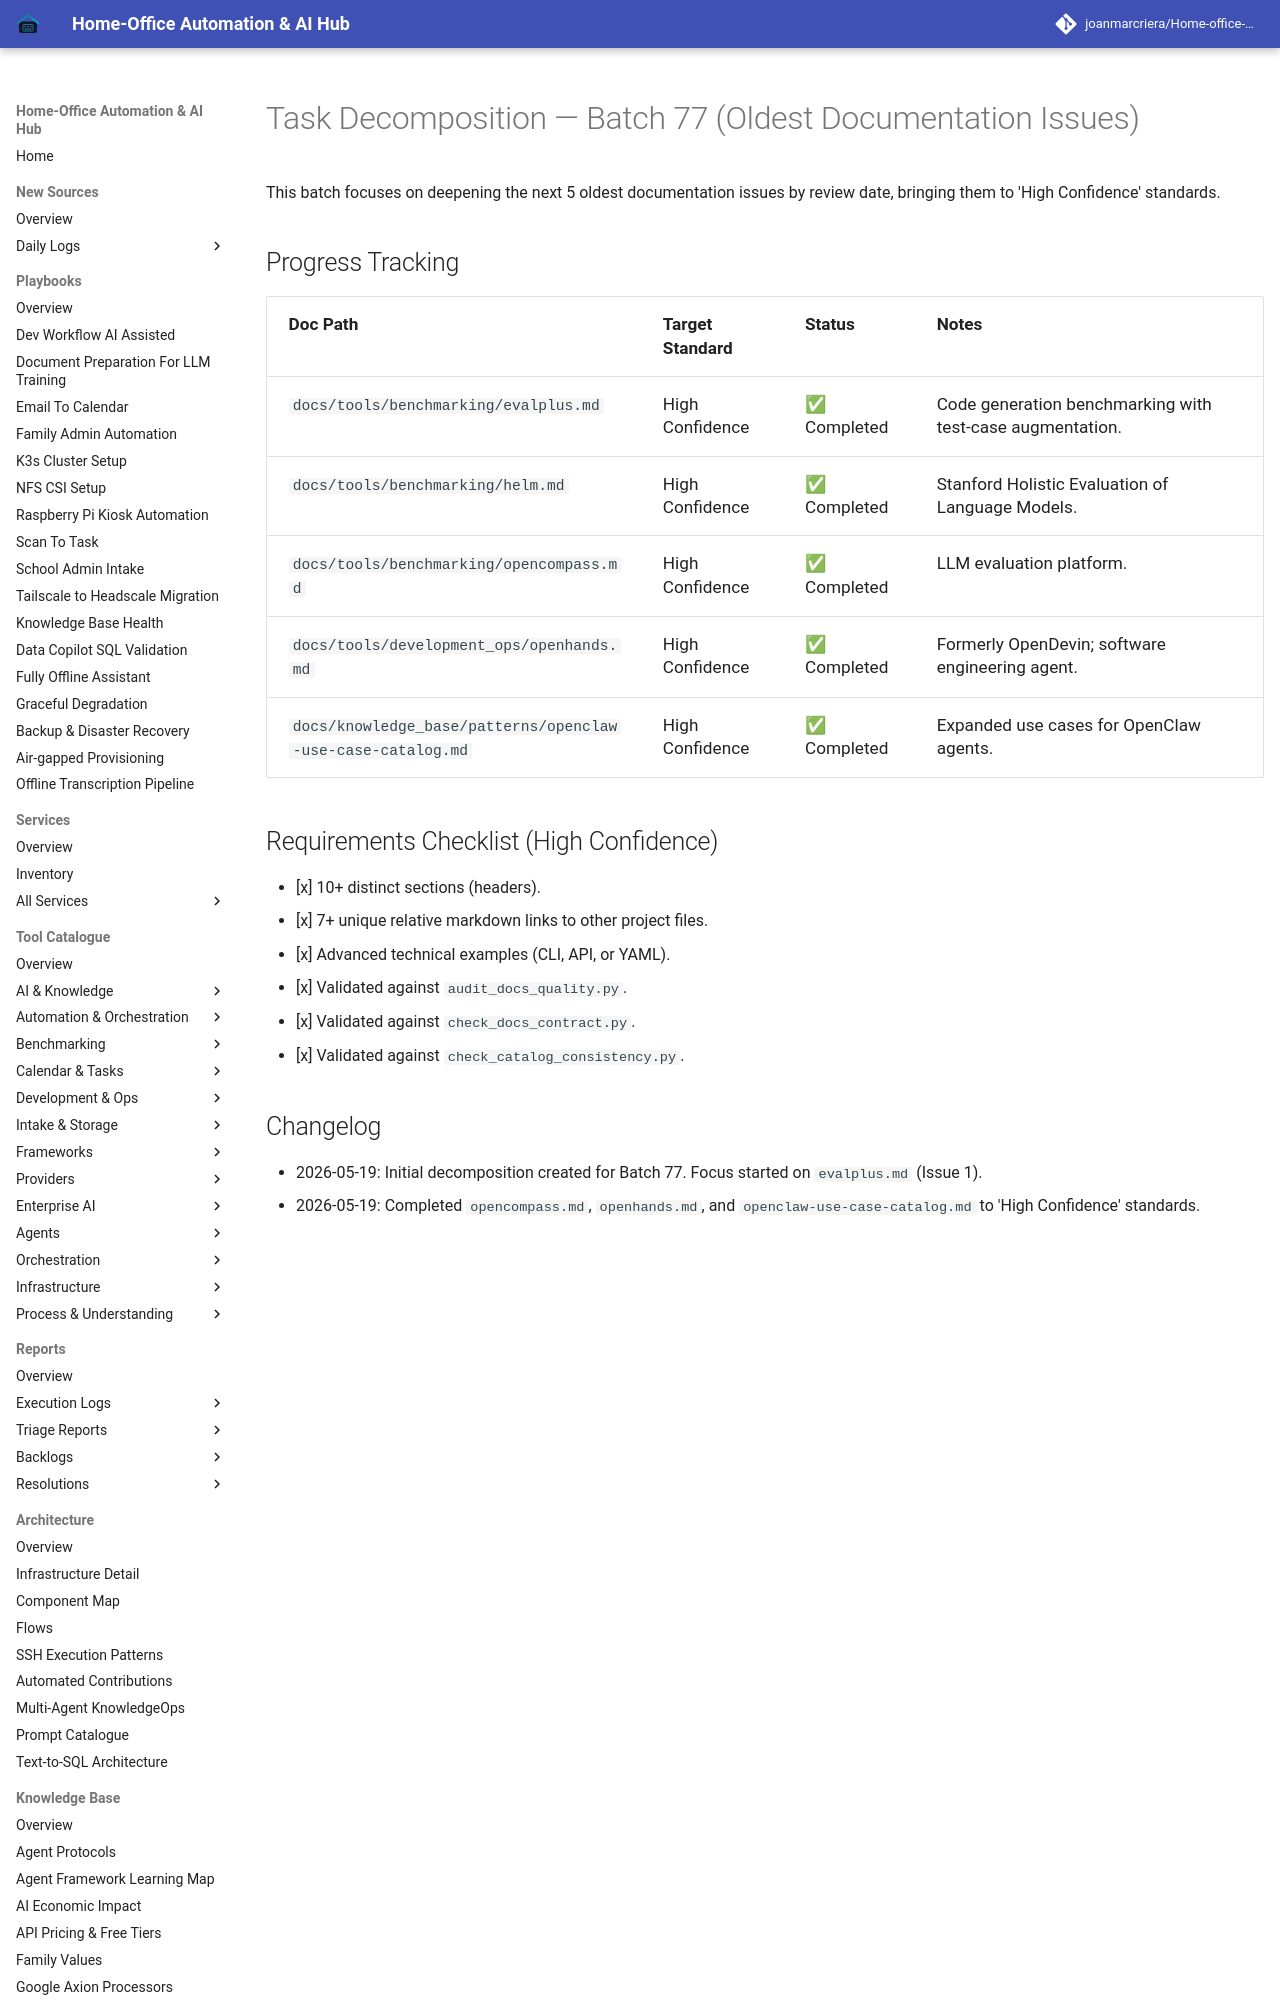

repository: joanmarcriera/Home-office-automations · page: reports/task-decomposition-batch-77/index.html · generator: mkdocs

# Task Decomposition — Batch 77 (Oldest Documentation Issues)

This batch focuses on deepening the next 5 oldest documentation issues by review date, bringing them to 'High Confidence' standards.

## Progress Tracking
